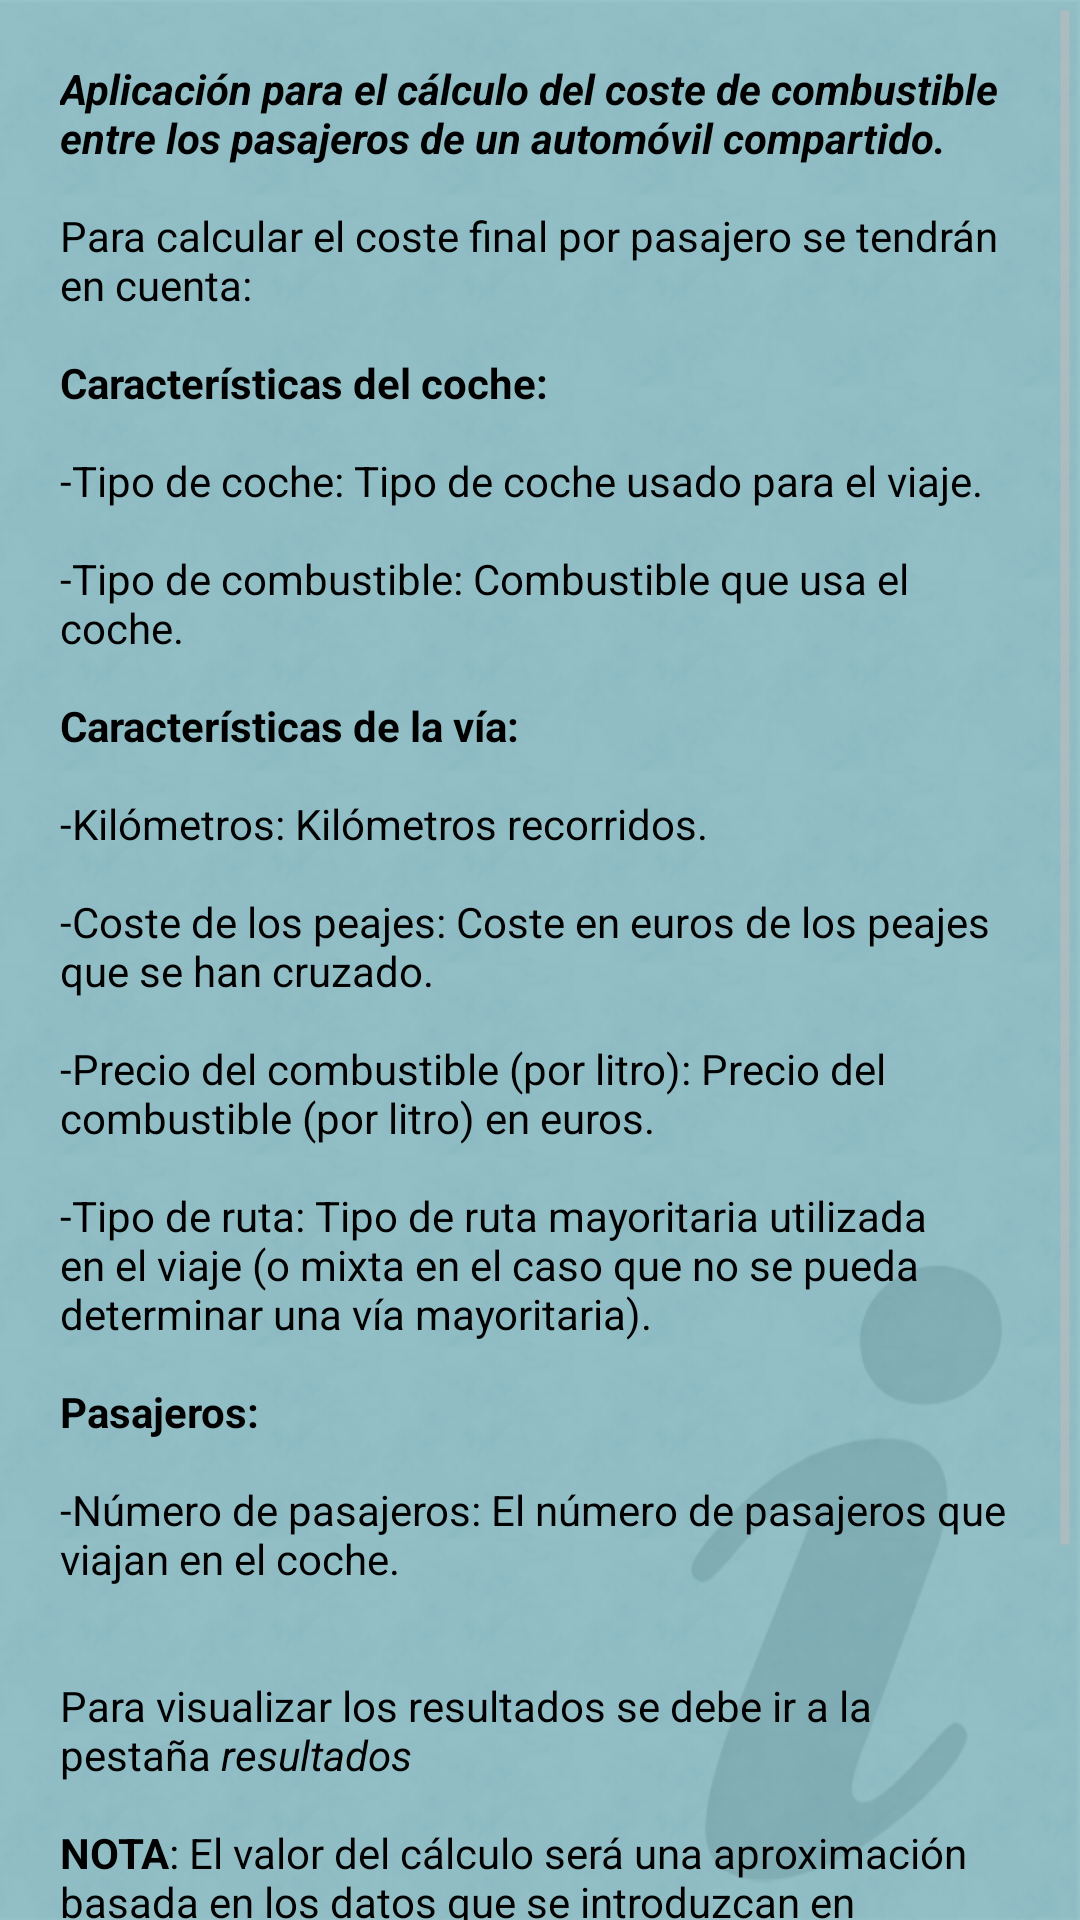

Write the Android layout XML for this screen, with the resource values it uses.
<!-- AndroidManifest.xml: application theme AppTheme -->
<!-- res/layout/help.xml -->
<?xml version="1.0" encoding="utf-8"?>

        	<LinearLayout
				android:id="@+id/tab5"
				android:layout_width="fill_parent"
				android:layout_height="wrap_content"
				android:background="@drawable/ayuda"
				android:orientation="vertical"
				xmlns:android="http://schemas.android.com/apk/res/android">
        	<ScrollView 
        	    android:layout_width="fill_parent"
        		android:layout_height="fill_parent">
        	<LinearLayout
				android:id="@+id/insidetab5"
				android:layout_width="fill_parent"
				android:layout_height="wrap_content"
				android:layout_marginLeft="10dip"
				android:layout_marginRight="10dip"
				android:orientation="vertical"
				xmlns:android="http://schemas.android.com/apk/res/android">
				<TextView
					android:id="@+id/help"
					android:layout_width="fill_parent"
					android:layout_height="wrap_content"
					android:layout_marginTop="20dip"
					android:layout_marginLeft="10dip"
					android:layout_marginRight="10dip"
					android:textColor="#000000"
					android:text="@string/help" />
        	</LinearLayout>
        	</ScrollView>
        	</LinearLayout>
<!-- resources referenced by this layout -->
<resources>
  <!-- drawable ayuda: png bitmap (drawable, 136139 bytes) -->
  <string name="help"><b><i>Aplicación para el cálculo del coste de combustible entre los pasajeros de un automóvil compartido.</i></b>\n\nPara calcular el coste final por pasajero se tendrán en cuenta:\n\n<b>Características del coche:</b>\n\n-Tipo de coche: Tipo de coche usado para el viaje.\n\n-Tipo de combustible: Combustible que usa el coche.\n\n<b>Características de la vía:</b>\n\n-Kilómetros: Kilómetros recorridos.\n\n-Coste de los peajes: Coste en euros de los peajes que se han cruzado.\n\n-Precio del combustible (por litro): Precio del combustible (por litro) en euros.\n\n-Tipo de ruta: Tipo de ruta mayoritaria utilizada en el viaje (o mixta en el caso que no se pueda determinar una vía mayoritaria).\n\n<b>Pasajeros:</b>\n\n-Número de pasajeros: El número de pasajeros que viajan en el coche.\n\n\nPara visualizar los resultados se debe ir a la pestaña <i>resultados</i>\n\n<b>NOTA</b>: El valor del cálculo será una aproximación basada en los datos que se introduzcan en los diferentes campos. El autor no se hace responsable de la precisión del cálculo. Es responsabilidad de los pasajeros valorar si el resultado del cálculo es adecuado.\n\n\n\n\n</string>
  <style name="AppTheme" parent="AppBaseTheme">
          
      </style>
  <style name="AppBaseTheme" parent="android:Theme.Light">
          
      </style>
</resources>
